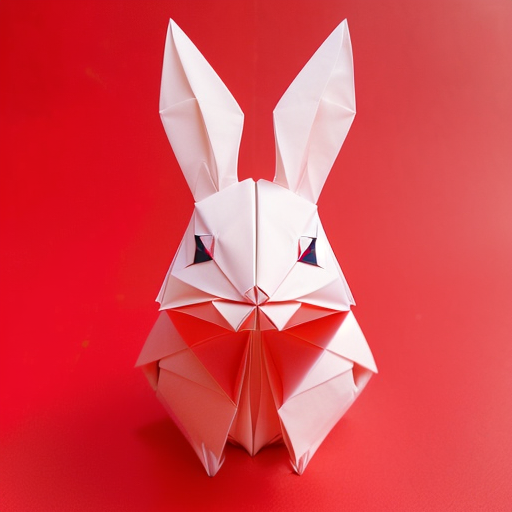
Generation parameters embedded in this image by AUTOMATIC1111 Stable Diffusion web UI or a fork of it (Forge, ...) (PNG 'parameters' text chunk):
(((masterpiece))), best quality,
((Chinese origami art of a cute happy smiling rabbit)), ((complicated origami with many paper layers)), ((every paper layer with shadows)), (red background), single color on each paper layer, front light, (detailed accurate rabbit face), three-dimensional, (white color paper grass), (happy face)
Negative prompt: ((blurry)), watermark, signature, text, weird face, human hands, human fingers, green
Steps: 32, Sampler: Euler a, CFG scale: 9.5, Seed: 1887930079, Size: 512x512, Model hash: 3d12f43543, Model: realisticVisionV12_v12